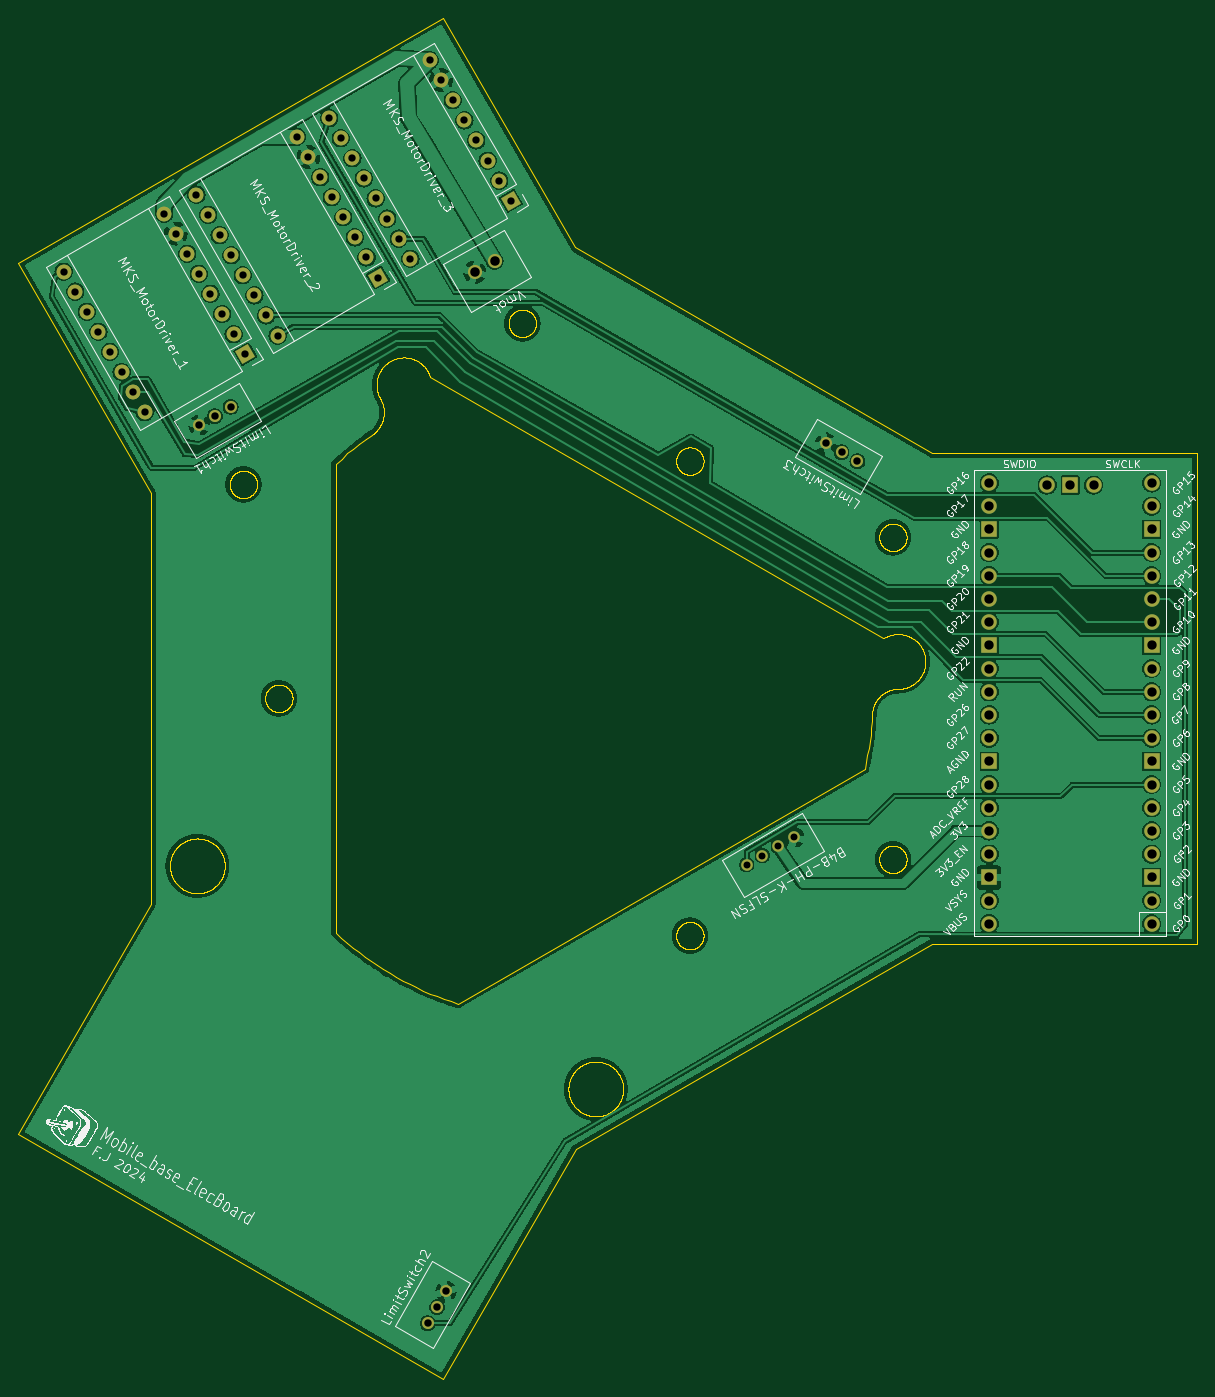
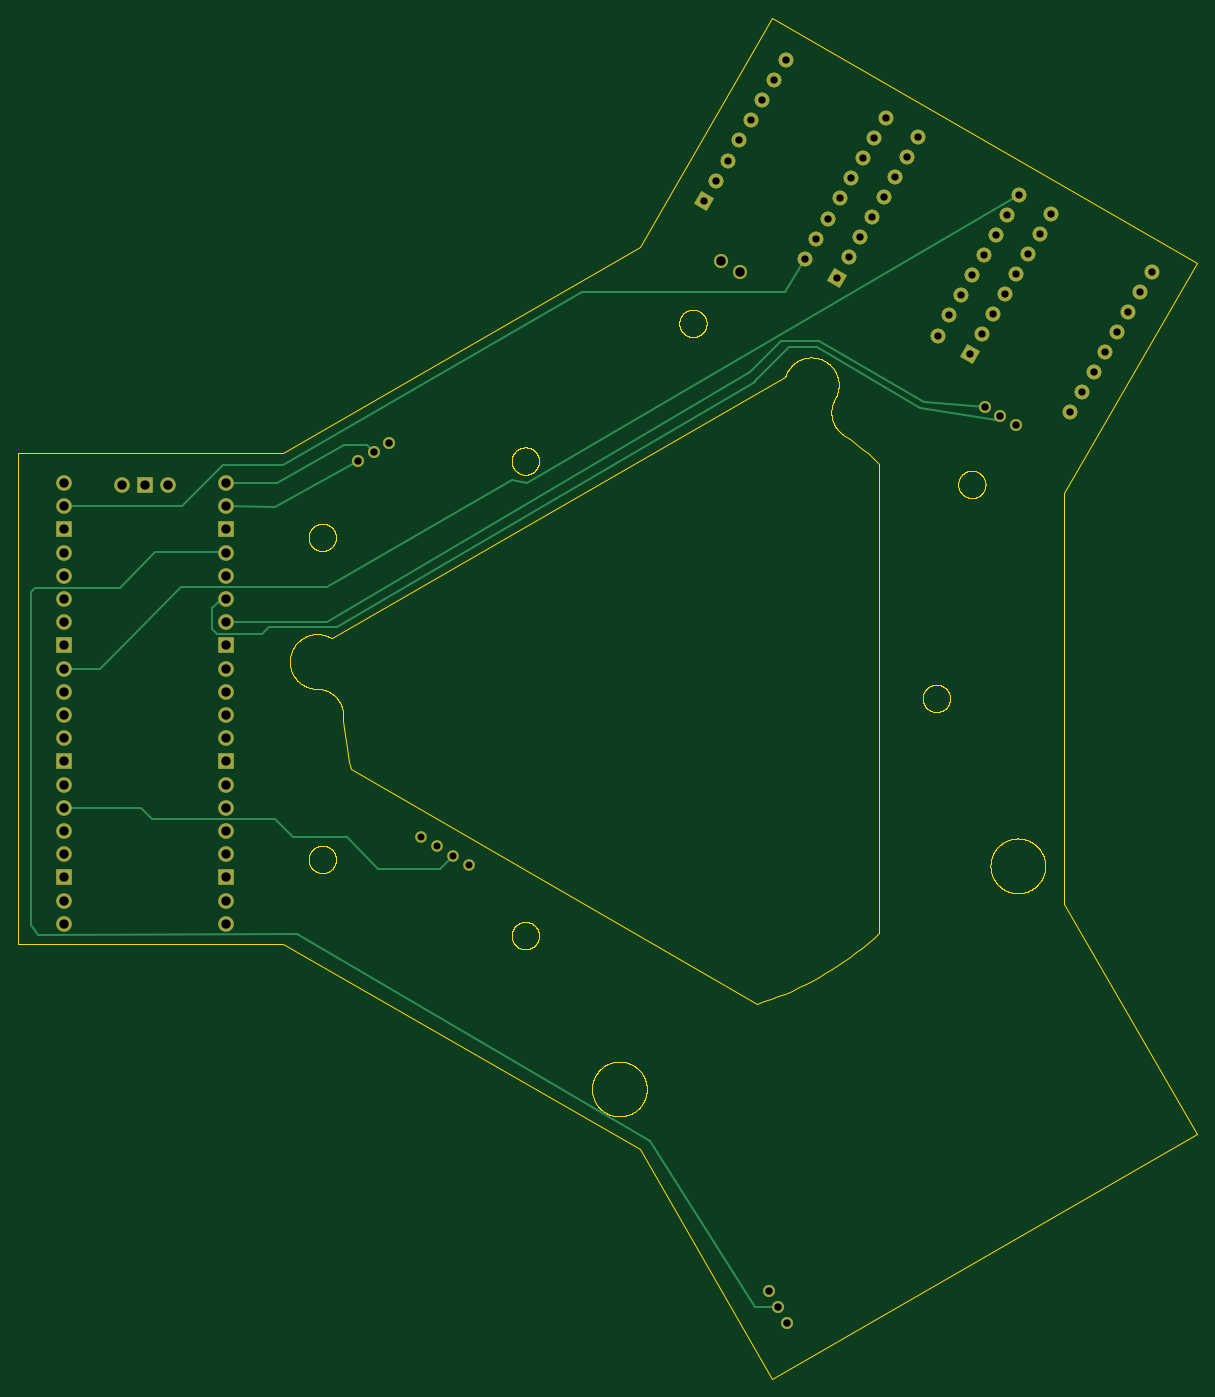
Circuit board: 11 layer files. Board 129.0 x 149.0 mm.
- bottom_copper: MotorDriver-Elec-B_Cu.gbr (12978 bytes)
- bottom_mask: MotorDriver-Elec-B_Mask.gbr (4337 bytes)
- paste: MotorDriver-Elec-B_Paste.gbr (503 bytes)
- bottom_silk: MotorDriver-Elec-B_Silkscreen.gbr (504 bytes)
- outline: MotorDriver-Elec-Edge_Cuts.gbr (127945 bytes)
- top_copper: MotorDriver-Elec-F_Cu.gbr (573060 bytes)
- top_mask: MotorDriver-Elec-F_Mask.gbr (4337 bytes)
- paste: MotorDriver-Elec-F_Paste.gbr (503 bytes)
- top_silk: MotorDriver-Elec-F_Silkscreen.gbr (186672 bytes)
- drill: MotorDriver-Elec-NPTH.drl (317 bytes)
- drill: MotorDriver-Elec-PTH.drl (2309 bytes)

=== bottom_copper: MotorDriver-Elec-B_Cu.gbr (12978 bytes, source omitted) ===
=== bottom_mask: MotorDriver-Elec-B_Mask.gbr ===
%TF.GenerationSoftware,KiCad,Pcbnew,7.0.11-7.0.11~ubuntu22.04.1*%
%TF.CreationDate,2024-08-15T15:16:49+02:00*%
%TF.ProjectId,MotorDriver-Elec,4d6f746f-7244-4726-9976-65722d456c65,rev?*%
%TF.SameCoordinates,Original*%
%TF.FileFunction,Soldermask,Bot*%
%TF.FilePolarity,Negative*%
%FSLAX46Y46*%
G04 Gerber Fmt 4.6, Leading zero omitted, Abs format (unit mm)*
G04 Created by KiCad (PCBNEW 7.0.11-7.0.11~ubuntu22.04.1) date 2024-08-15 15:16:49*
%MOMM*%
%LPD*%
G01*
G04 APERTURE LIST*
G04 Aperture macros list*
%AMHorizOval*
0 Thick line with rounded ends*
0 $1 width*
0 $2 $3 position (X,Y) of the first rounded end (center of the circle)*
0 $4 $5 position (X,Y) of the second rounded end (center of the circle)*
0 Add line between two ends*
20,1,$1,$2,$3,$4,$5,0*
0 Add two circle primitives to create the rounded ends*
1,1,$1,$2,$3*
1,1,$1,$4,$5*%
%AMRotRect*
0 Rectangle, with rotation*
0 The origin of the aperture is its center*
0 $1 length*
0 $2 width*
0 $3 Rotation angle, in degrees counterclockwise*
0 Add horizontal line*
21,1,$1,$2,0,0,$3*%
G04 Aperture macros list end*
%ADD10O,1.700000X1.700000*%
%ADD11R,1.700000X1.700000*%
%ADD12C,1.270000*%
%ADD13C,1.320800*%
%ADD14HorizOval,1.600000X0.000000X0.000000X0.000000X0.000000X0*%
%ADD15RotRect,1.600000X1.600000X210.000000*%
%ADD16C,1.549400*%
G04 APERTURE END LIST*
D10*
%TO.C,U1*%
X134560000Y-71835000D03*
D11*
X137100000Y-71835000D03*
D10*
X139640000Y-71835000D03*
X128210000Y-119865000D03*
X128210000Y-117325000D03*
D11*
X128210000Y-114785000D03*
D10*
X128210000Y-112245000D03*
X128210000Y-109705000D03*
X128210000Y-107165000D03*
X128210000Y-104625000D03*
D11*
X128210000Y-102085000D03*
D10*
X128210000Y-99545000D03*
X128210000Y-97005000D03*
X128210000Y-94465000D03*
X128210000Y-91925000D03*
D11*
X128210000Y-89385000D03*
D10*
X128210000Y-86845000D03*
X128210000Y-84305000D03*
X128210000Y-81765000D03*
X128210000Y-79225000D03*
D11*
X128210000Y-76685000D03*
D10*
X128210000Y-74145000D03*
X128210000Y-71605000D03*
X145990000Y-71605000D03*
X145990000Y-74145000D03*
D11*
X145990000Y-76685000D03*
D10*
X145990000Y-79225000D03*
X145990000Y-81765000D03*
X145990000Y-84305000D03*
X145990000Y-86845000D03*
D11*
X145990000Y-89385000D03*
D10*
X145990000Y-91925000D03*
X145990000Y-94465000D03*
X145990000Y-97005000D03*
X145990000Y-99545000D03*
D11*
X145990000Y-102085000D03*
D10*
X145990000Y-104625000D03*
X145990000Y-107165000D03*
X145990000Y-109705000D03*
X145990000Y-112245000D03*
D11*
X145990000Y-114785000D03*
D10*
X145990000Y-117325000D03*
X145990000Y-119865000D03*
%TD*%
D12*
%TO.C,PAA5160E1*%
X106852026Y-110396869D03*
X105119977Y-111396868D03*
X103387925Y-112396868D03*
X101655875Y-113396868D03*
%TD*%
D13*
%TO.C,Limit_switch_3*%
X113782051Y-69238064D03*
X112050001Y-68238064D03*
X110317949Y-67238064D03*
%TD*%
D14*
%TO.C,MKS_MotorDriver_2*%
X50310000Y-55462932D03*
X49040000Y-53263227D03*
X47770000Y-51063523D03*
X46500000Y-48863818D03*
X45230000Y-46664114D03*
X43960000Y-44464409D03*
X42690000Y-42264705D03*
X41420000Y-40065000D03*
X52418523Y-33715000D03*
X53688523Y-35914705D03*
X54958523Y-38114409D03*
X56228523Y-40314114D03*
X57498523Y-42513818D03*
X58768523Y-44713523D03*
X60038523Y-46913227D03*
D15*
X61308523Y-49112932D03*
%TD*%
D14*
%TO.C,MKS_MotorDriver_1*%
X35766477Y-63857932D03*
X34496477Y-61658227D03*
X33226477Y-59458523D03*
X31956477Y-57258818D03*
X30686477Y-55059114D03*
X29416477Y-52859409D03*
X28146477Y-50659705D03*
X26876477Y-48460000D03*
X37875000Y-42110000D03*
X39145000Y-44309705D03*
X40415000Y-46509409D03*
X41685000Y-48709114D03*
X42955000Y-50908818D03*
X44225000Y-53108523D03*
X45495000Y-55308227D03*
D15*
X46765000Y-57507932D03*
%TD*%
D13*
%TO.C,Limit_switch_1*%
X45162050Y-63285001D03*
X43430000Y-64285000D03*
X41697948Y-65285001D03*
%TD*%
D14*
%TO.C,MKS_MotorDriver_3*%
X64841477Y-47057932D03*
X63571477Y-44858227D03*
X62301477Y-42658523D03*
X61031477Y-40458818D03*
X59761477Y-38259114D03*
X58491477Y-36059409D03*
X57221477Y-33859705D03*
X55951477Y-31660000D03*
X66950000Y-25310000D03*
X68220000Y-27509705D03*
X69490000Y-29709409D03*
X70760000Y-31909114D03*
X72030000Y-34108818D03*
X73300000Y-36308523D03*
X74570000Y-38508227D03*
D15*
X75840000Y-40707932D03*
%TD*%
D13*
%TO.C,Limit_switch_2*%
X66746936Y-163587051D03*
X67746935Y-161855001D03*
X68746936Y-160122949D03*
%TD*%
D16*
%TO.C,J4*%
X74065064Y-47285000D03*
X71900000Y-48535000D03*
%TD*%
M02*

=== paste: MotorDriver-Elec-B_Paste.gbr ===
%TF.GenerationSoftware,KiCad,Pcbnew,7.0.11-7.0.11~ubuntu22.04.1*%
%TF.CreationDate,2024-08-15T15:16:49+02:00*%
%TF.ProjectId,MotorDriver-Elec,4d6f746f-7244-4726-9976-65722d456c65,rev?*%
%TF.SameCoordinates,Original*%
%TF.FileFunction,Paste,Bot*%
%TF.FilePolarity,Positive*%
%FSLAX46Y46*%
G04 Gerber Fmt 4.6, Leading zero omitted, Abs format (unit mm)*
G04 Created by KiCad (PCBNEW 7.0.11-7.0.11~ubuntu22.04.1) date 2024-08-15 15:16:49*
%MOMM*%
%LPD*%
G01*
G04 APERTURE LIST*
G04 APERTURE END LIST*
M02*

=== bottom_silk: MotorDriver-Elec-B_Silkscreen.gbr ===
%TF.GenerationSoftware,KiCad,Pcbnew,7.0.11-7.0.11~ubuntu22.04.1*%
%TF.CreationDate,2024-08-15T15:16:49+02:00*%
%TF.ProjectId,MotorDriver-Elec,4d6f746f-7244-4726-9976-65722d456c65,rev?*%
%TF.SameCoordinates,Original*%
%TF.FileFunction,Legend,Bot*%
%TF.FilePolarity,Positive*%
%FSLAX46Y46*%
G04 Gerber Fmt 4.6, Leading zero omitted, Abs format (unit mm)*
G04 Created by KiCad (PCBNEW 7.0.11-7.0.11~ubuntu22.04.1) date 2024-08-15 15:16:49*
%MOMM*%
%LPD*%
G01*
G04 APERTURE LIST*
G04 APERTURE END LIST*
M02*

=== outline: MotorDriver-Elec-Edge_Cuts.gbr (127945 bytes, source omitted) ===
=== top_copper: MotorDriver-Elec-F_Cu.gbr (573060 bytes, source omitted) ===
=== top_mask: MotorDriver-Elec-F_Mask.gbr ===
%TF.GenerationSoftware,KiCad,Pcbnew,7.0.11-7.0.11~ubuntu22.04.1*%
%TF.CreationDate,2024-08-15T15:16:49+02:00*%
%TF.ProjectId,MotorDriver-Elec,4d6f746f-7244-4726-9976-65722d456c65,rev?*%
%TF.SameCoordinates,Original*%
%TF.FileFunction,Soldermask,Top*%
%TF.FilePolarity,Negative*%
%FSLAX46Y46*%
G04 Gerber Fmt 4.6, Leading zero omitted, Abs format (unit mm)*
G04 Created by KiCad (PCBNEW 7.0.11-7.0.11~ubuntu22.04.1) date 2024-08-15 15:16:49*
%MOMM*%
%LPD*%
G01*
G04 APERTURE LIST*
G04 Aperture macros list*
%AMHorizOval*
0 Thick line with rounded ends*
0 $1 width*
0 $2 $3 position (X,Y) of the first rounded end (center of the circle)*
0 $4 $5 position (X,Y) of the second rounded end (center of the circle)*
0 Add line between two ends*
20,1,$1,$2,$3,$4,$5,0*
0 Add two circle primitives to create the rounded ends*
1,1,$1,$2,$3*
1,1,$1,$4,$5*%
%AMRotRect*
0 Rectangle, with rotation*
0 The origin of the aperture is its center*
0 $1 length*
0 $2 width*
0 $3 Rotation angle, in degrees counterclockwise*
0 Add horizontal line*
21,1,$1,$2,0,0,$3*%
G04 Aperture macros list end*
%ADD10O,1.700000X1.700000*%
%ADD11R,1.700000X1.700000*%
%ADD12C,1.270000*%
%ADD13C,1.320800*%
%ADD14HorizOval,1.600000X0.000000X0.000000X0.000000X0.000000X0*%
%ADD15RotRect,1.600000X1.600000X210.000000*%
%ADD16C,1.549400*%
G04 APERTURE END LIST*
D10*
%TO.C,U1*%
X134560000Y-71835000D03*
D11*
X137100000Y-71835000D03*
D10*
X139640000Y-71835000D03*
X128210000Y-119865000D03*
X128210000Y-117325000D03*
D11*
X128210000Y-114785000D03*
D10*
X128210000Y-112245000D03*
X128210000Y-109705000D03*
X128210000Y-107165000D03*
X128210000Y-104625000D03*
D11*
X128210000Y-102085000D03*
D10*
X128210000Y-99545000D03*
X128210000Y-97005000D03*
X128210000Y-94465000D03*
X128210000Y-91925000D03*
D11*
X128210000Y-89385000D03*
D10*
X128210000Y-86845000D03*
X128210000Y-84305000D03*
X128210000Y-81765000D03*
X128210000Y-79225000D03*
D11*
X128210000Y-76685000D03*
D10*
X128210000Y-74145000D03*
X128210000Y-71605000D03*
X145990000Y-71605000D03*
X145990000Y-74145000D03*
D11*
X145990000Y-76685000D03*
D10*
X145990000Y-79225000D03*
X145990000Y-81765000D03*
X145990000Y-84305000D03*
X145990000Y-86845000D03*
D11*
X145990000Y-89385000D03*
D10*
X145990000Y-91925000D03*
X145990000Y-94465000D03*
X145990000Y-97005000D03*
X145990000Y-99545000D03*
D11*
X145990000Y-102085000D03*
D10*
X145990000Y-104625000D03*
X145990000Y-107165000D03*
X145990000Y-109705000D03*
X145990000Y-112245000D03*
D11*
X145990000Y-114785000D03*
D10*
X145990000Y-117325000D03*
X145990000Y-119865000D03*
%TD*%
D12*
%TO.C,PAA5160E1*%
X106852026Y-110396869D03*
X105119977Y-111396868D03*
X103387925Y-112396868D03*
X101655875Y-113396868D03*
%TD*%
D13*
%TO.C,Limit_switch_3*%
X113782051Y-69238064D03*
X112050001Y-68238064D03*
X110317949Y-67238064D03*
%TD*%
D14*
%TO.C,MKS_MotorDriver_2*%
X50310000Y-55462932D03*
X49040000Y-53263227D03*
X47770000Y-51063523D03*
X46500000Y-48863818D03*
X45230000Y-46664114D03*
X43960000Y-44464409D03*
X42690000Y-42264705D03*
X41420000Y-40065000D03*
X52418523Y-33715000D03*
X53688523Y-35914705D03*
X54958523Y-38114409D03*
X56228523Y-40314114D03*
X57498523Y-42513818D03*
X58768523Y-44713523D03*
X60038523Y-46913227D03*
D15*
X61308523Y-49112932D03*
%TD*%
D14*
%TO.C,MKS_MotorDriver_1*%
X35766477Y-63857932D03*
X34496477Y-61658227D03*
X33226477Y-59458523D03*
X31956477Y-57258818D03*
X30686477Y-55059114D03*
X29416477Y-52859409D03*
X28146477Y-50659705D03*
X26876477Y-48460000D03*
X37875000Y-42110000D03*
X39145000Y-44309705D03*
X40415000Y-46509409D03*
X41685000Y-48709114D03*
X42955000Y-50908818D03*
X44225000Y-53108523D03*
X45495000Y-55308227D03*
D15*
X46765000Y-57507932D03*
%TD*%
D13*
%TO.C,Limit_switch_1*%
X45162050Y-63285001D03*
X43430000Y-64285000D03*
X41697948Y-65285001D03*
%TD*%
D14*
%TO.C,MKS_MotorDriver_3*%
X64841477Y-47057932D03*
X63571477Y-44858227D03*
X62301477Y-42658523D03*
X61031477Y-40458818D03*
X59761477Y-38259114D03*
X58491477Y-36059409D03*
X57221477Y-33859705D03*
X55951477Y-31660000D03*
X66950000Y-25310000D03*
X68220000Y-27509705D03*
X69490000Y-29709409D03*
X70760000Y-31909114D03*
X72030000Y-34108818D03*
X73300000Y-36308523D03*
X74570000Y-38508227D03*
D15*
X75840000Y-40707932D03*
%TD*%
D13*
%TO.C,Limit_switch_2*%
X66746936Y-163587051D03*
X67746935Y-161855001D03*
X68746936Y-160122949D03*
%TD*%
D16*
%TO.C,J4*%
X74065064Y-47285000D03*
X71900000Y-48535000D03*
%TD*%
M02*

=== paste: MotorDriver-Elec-F_Paste.gbr ===
%TF.GenerationSoftware,KiCad,Pcbnew,7.0.11-7.0.11~ubuntu22.04.1*%
%TF.CreationDate,2024-08-15T15:16:49+02:00*%
%TF.ProjectId,MotorDriver-Elec,4d6f746f-7244-4726-9976-65722d456c65,rev?*%
%TF.SameCoordinates,Original*%
%TF.FileFunction,Paste,Top*%
%TF.FilePolarity,Positive*%
%FSLAX46Y46*%
G04 Gerber Fmt 4.6, Leading zero omitted, Abs format (unit mm)*
G04 Created by KiCad (PCBNEW 7.0.11-7.0.11~ubuntu22.04.1) date 2024-08-15 15:16:49*
%MOMM*%
%LPD*%
G01*
G04 APERTURE LIST*
G04 APERTURE END LIST*
M02*

=== top_silk: MotorDriver-Elec-F_Silkscreen.gbr (186672 bytes, source omitted) ===
=== drill: MotorDriver-Elec-NPTH.drl ===
M48
; DRILL file {KiCad 7.0.11-7.0.11~ubuntu22.04.1} date Thu 15 Aug 2024 03:16:46 PM CEST
; FORMAT={-:-/ absolute / inch / decimal}
; #@! TF.CreationDate,2024-08-15T15:16:46+02:00
; #@! TF.GenerationSoftware,Kicad,Pcbnew,7.0.11-7.0.11~ubuntu22.04.1
; #@! TF.FileFunction,NonPlated,1,2,NPTH
FMAT,2
INCH
%
G90
G05
M30

=== drill: MotorDriver-Elec-PTH.drl ===
M48
; DRILL file {KiCad 7.0.11-7.0.11~ubuntu22.04.1} date Thu 15 Aug 2024 03:16:46 PM CEST
; FORMAT={-:-/ absolute / inch / decimal}
; #@! TF.CreationDate,2024-08-15T15:16:46+02:00
; #@! TF.GenerationSoftware,Kicad,Pcbnew,7.0.11-7.0.11~ubuntu22.04.1
; #@! TF.FileFunction,Plated,1,2,PTH
FMAT,2
INCH
; #@! TA.AperFunction,Plated,PTH,ComponentDrill
T1C0.0300
; #@! TA.AperFunction,Plated,PTH,ComponentDrill
T2C0.0315
; #@! TA.AperFunction,Plated,PTH,ComponentDrill
T3C0.0320
; #@! TA.AperFunction,Plated,PTH,ComponentDrill
T4C0.0402
; #@! TA.AperFunction,Plated,PTH,ComponentDrill
T5C0.0410
%
G90
G05
T1
X4.0022Y-4.4644
X4.0704Y-4.4251
X4.1386Y-4.3857
X4.2068Y-4.3463
T2
X1.0581Y-1.9079
X1.1081Y-1.9945
X1.1581Y-2.0811
X1.2081Y-2.1677
X1.2581Y-2.2543
X1.3081Y-2.3409
X1.3581Y-2.4275
X1.4081Y-2.5141
X1.4911Y-1.6579
X1.5411Y-1.7445
X1.5911Y-1.8311
X1.6307Y-1.5774
X1.6411Y-1.9177
X1.6807Y-1.664
X1.6911Y-2.0043
X1.7307Y-1.7506
X1.7411Y-2.0909
X1.7807Y-1.8372
X1.7911Y-2.1775
X1.8307Y-1.9238
X1.8411Y-2.2641
X1.8807Y-2.0104
X1.9307Y-2.097
X1.9807Y-2.1836
X2.0637Y-1.3274
X2.1137Y-1.414
X2.1637Y-1.5006
X2.2028Y-1.2465
X2.2137Y-1.5872
X2.2528Y-1.3331
X2.2637Y-1.6738
X2.3028Y-1.4197
X2.3137Y-1.7604
X2.3528Y-1.5063
X2.3637Y-1.847
X2.4028Y-1.5929
X2.4137Y-1.9336
X2.4528Y-1.6795
X2.5028Y-1.7661
X2.5528Y-1.8527
X2.6358Y-0.9965
X2.6858Y-1.0831
X2.7358Y-1.1697
X2.7858Y-1.2563
X2.8358Y-1.3429
X2.8858Y-1.4295
X2.9358Y-1.5161
X2.9858Y-1.6027
T3
X1.6417Y-2.5703
X1.7098Y-2.5309
X1.778Y-2.4915
X2.6278Y-6.4404
X2.6672Y-6.3722
X2.7066Y-6.3041
X4.3432Y-2.6472
X4.4114Y-2.6865
X4.4796Y-2.7259
T4
X5.0476Y-2.8191
X5.0476Y-2.9191
X5.0476Y-3.0191
X5.0476Y-3.1191
X5.0476Y-3.2191
X5.0476Y-3.3191
X5.0476Y-3.4191
X5.0476Y-3.5191
X5.0476Y-3.6191
X5.0476Y-3.7191
X5.0476Y-3.8191
X5.0476Y-3.9191
X5.0476Y-4.0191
X5.0476Y-4.1191
X5.0476Y-4.2191
X5.0476Y-4.3191
X5.0476Y-4.4191
X5.0476Y-4.5191
X5.0476Y-4.6191
X5.0476Y-4.7191
X5.2976Y-2.8281
X5.3976Y-2.8281
X5.4976Y-2.8281
X5.7476Y-2.8191
X5.7476Y-2.9191
X5.7476Y-3.0191
X5.7476Y-3.1191
X5.7476Y-3.2191
X5.7476Y-3.3191
X5.7476Y-3.4191
X5.7476Y-3.5191
X5.7476Y-3.6191
X5.7476Y-3.7191
X5.7476Y-3.8191
X5.7476Y-3.9191
X5.7476Y-4.0191
X5.7476Y-4.1191
X5.7476Y-4.2191
X5.7476Y-4.3191
X5.7476Y-4.4191
X5.7476Y-4.5191
X5.7476Y-4.6191
X5.7476Y-4.7191
T5
X2.8307Y-1.9108
X2.9159Y-1.8616
M30

